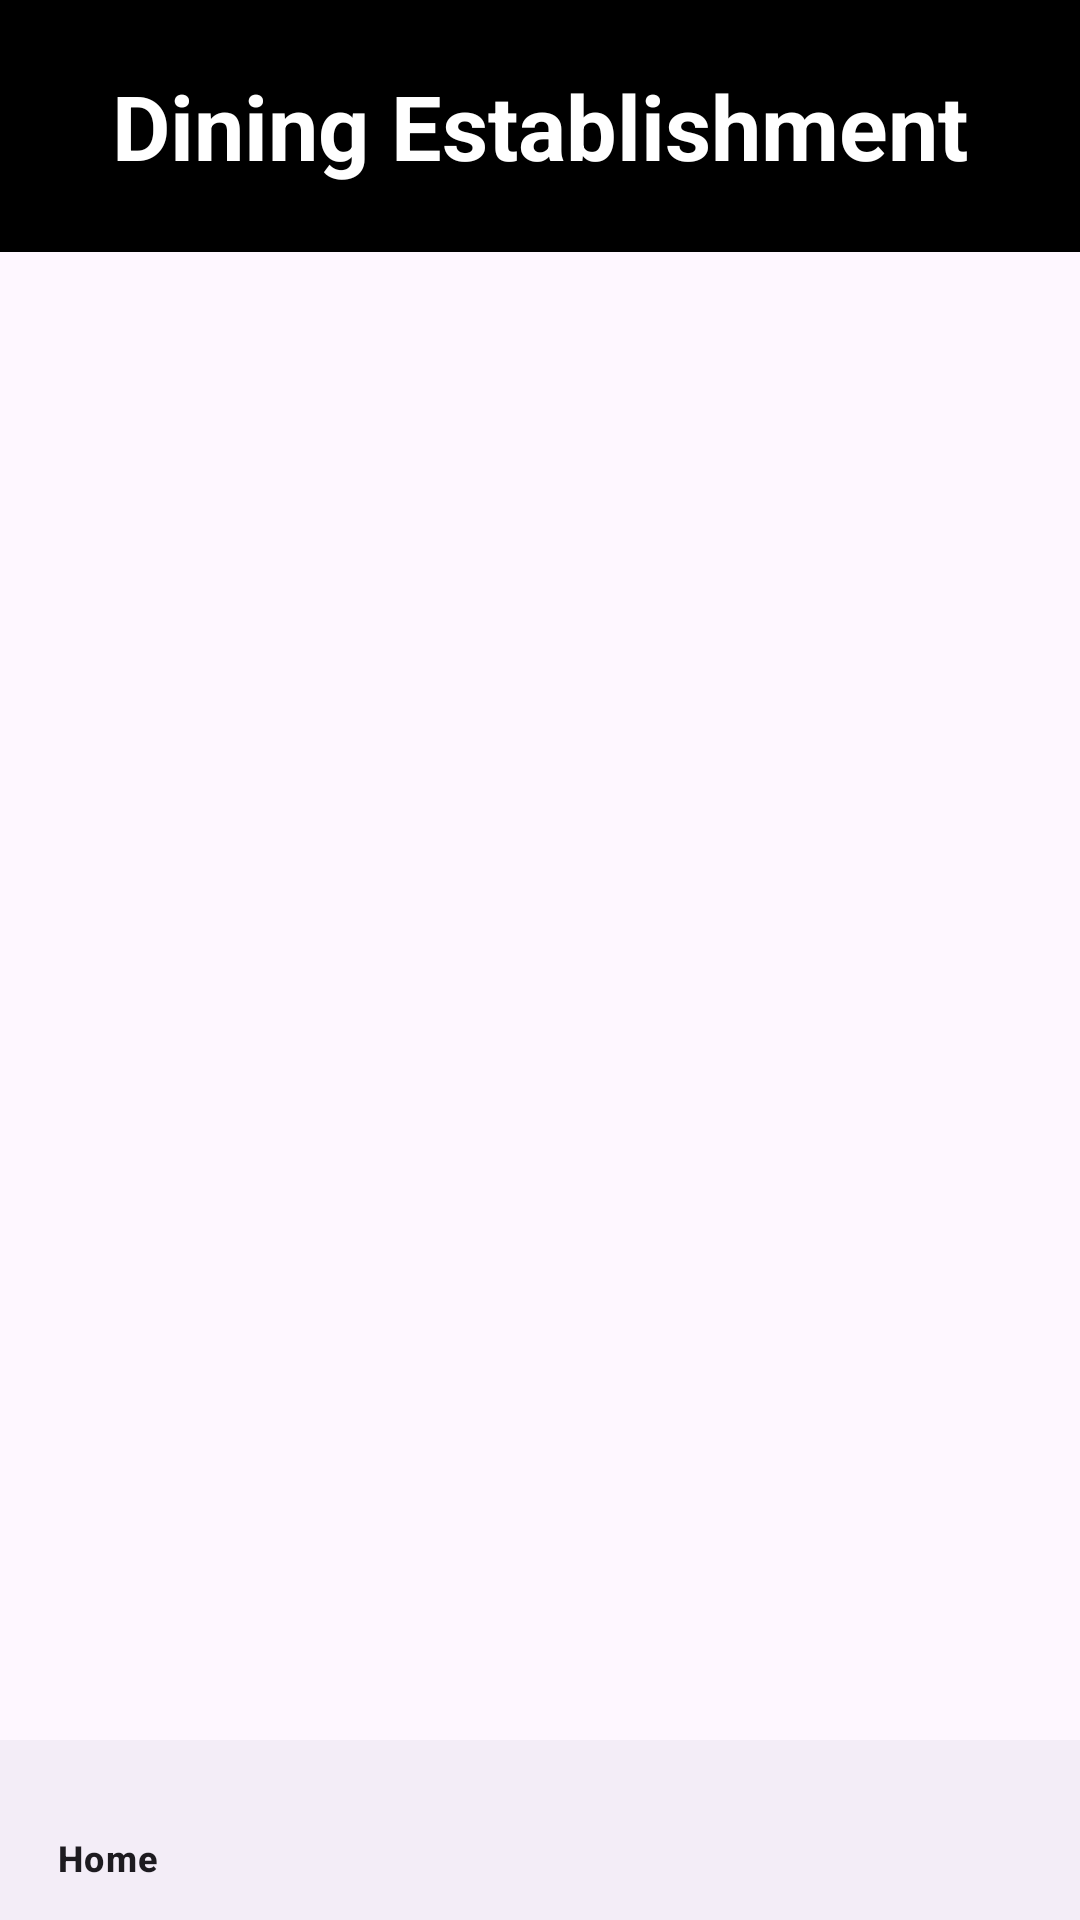

Android layout source for this screen:
<!-- AndroidManifest.xml: application theme Theme._2340Project -->
<!-- res/layout/activity_dining_establishment.xml -->
<?xml version="1.0" encoding="utf-8"?>
<androidx.constraintlayout.widget.ConstraintLayout xmlns:android="http://schemas.android.com/apk/res/android"
    xmlns:app="http://schemas.android.com/apk/res-auto"
    xmlns:tools="http://schemas.android.com/tools"
    android:id="@+id/main"
    android:layout_width="match_parent"
    android:layout_height="match_parent"
    tools:context=".views.DiningEstablishment">

    <TextView
        android:id="@+id/communitytitle"
        android:layout_width="0dp"
        android:layout_height="84dp"
        android:background="#000000"
        android:text="Dining Establishment"
        android:textAlignment="center"
        android:textColor="@color/white"
        android:textSize="30dp"
        android:textStyle="bold"
        android:gravity="center"
        app:layout_constraintBottom_toBottomOf="parent"
        app:layout_constraintEnd_toEndOf="parent"
        app:layout_constraintStart_toStartOf="parent"
        app:layout_constraintTop_toTopOf="parent"
        app:layout_constraintVertical_bias="0.0" />

    <com.google.android.material.bottomnavigation.BottomNavigationView
        android:id="@+id/bottom_navigation"
        android:layout_width="match_parent"
        android:layout_height="60dp"
        android:layout_alignParentBottom="true"
        app:layout_constraintBottom_toBottomOf="parent"
        app:menu="@menu/nav_menu" />

</androidx.constraintlayout.widget.ConstraintLayout>
<!-- resources referenced by this layout -->
<resources>
  <color name="white">#FFFFFFFF</color>
  <style name="Theme._2340Project" parent="Base.Theme._2340Project" />
  <style name="Base.Theme._2340Project" parent="Theme.Material3.DayNight.NoActionBar">
          
          
      </style>
</resources>
